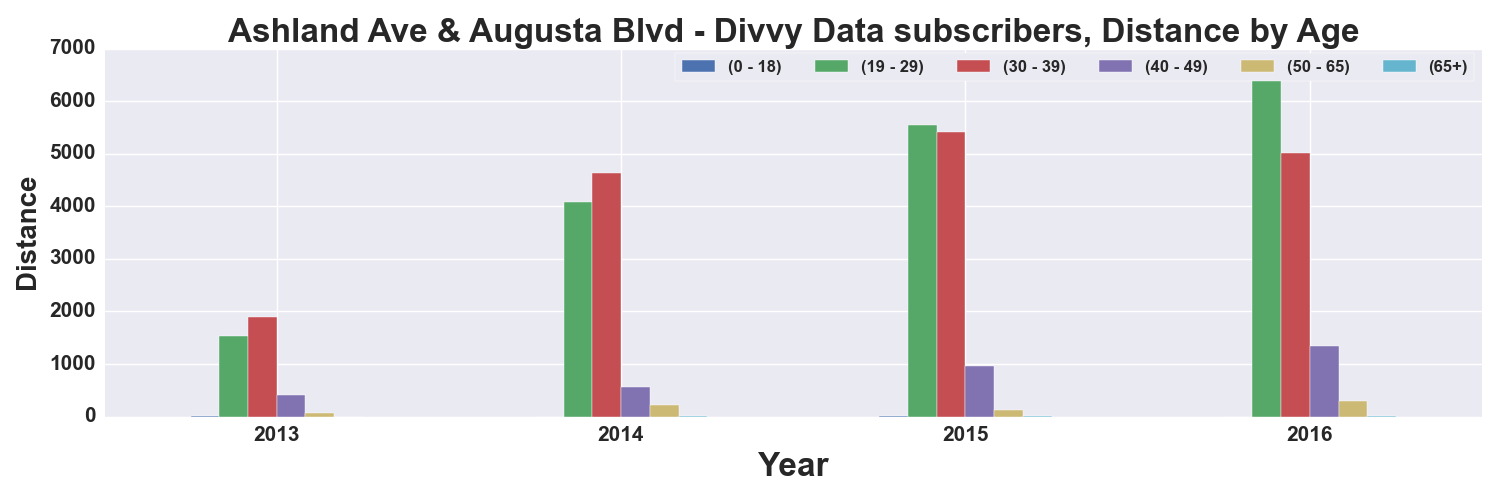

Values plotted in this chart, from the file beside it:
, START TIME YEAR, DISTANCE_Miles, DISTANCE_Miles, DISTANCE_Miles, DISTANCE_Miles, DISTANCE_Miles, DISTANCE_Miles
AGE_GROUP, , 0 - 18, 19 - 29, 30 - 39, 40 - 49, 50 - 65, 65+
0, 2013, 1.889, 1532, 1889, 411.6, 65.51, 
1, 2014, , 4090, 4639, 566.1, 221.5, 3.153
2, 2015, 2.159, 5548, 5412, 958.7, 134.2, 6.821
3, 2016, , 6654, 5023, 1340, 293.7, 10.96
